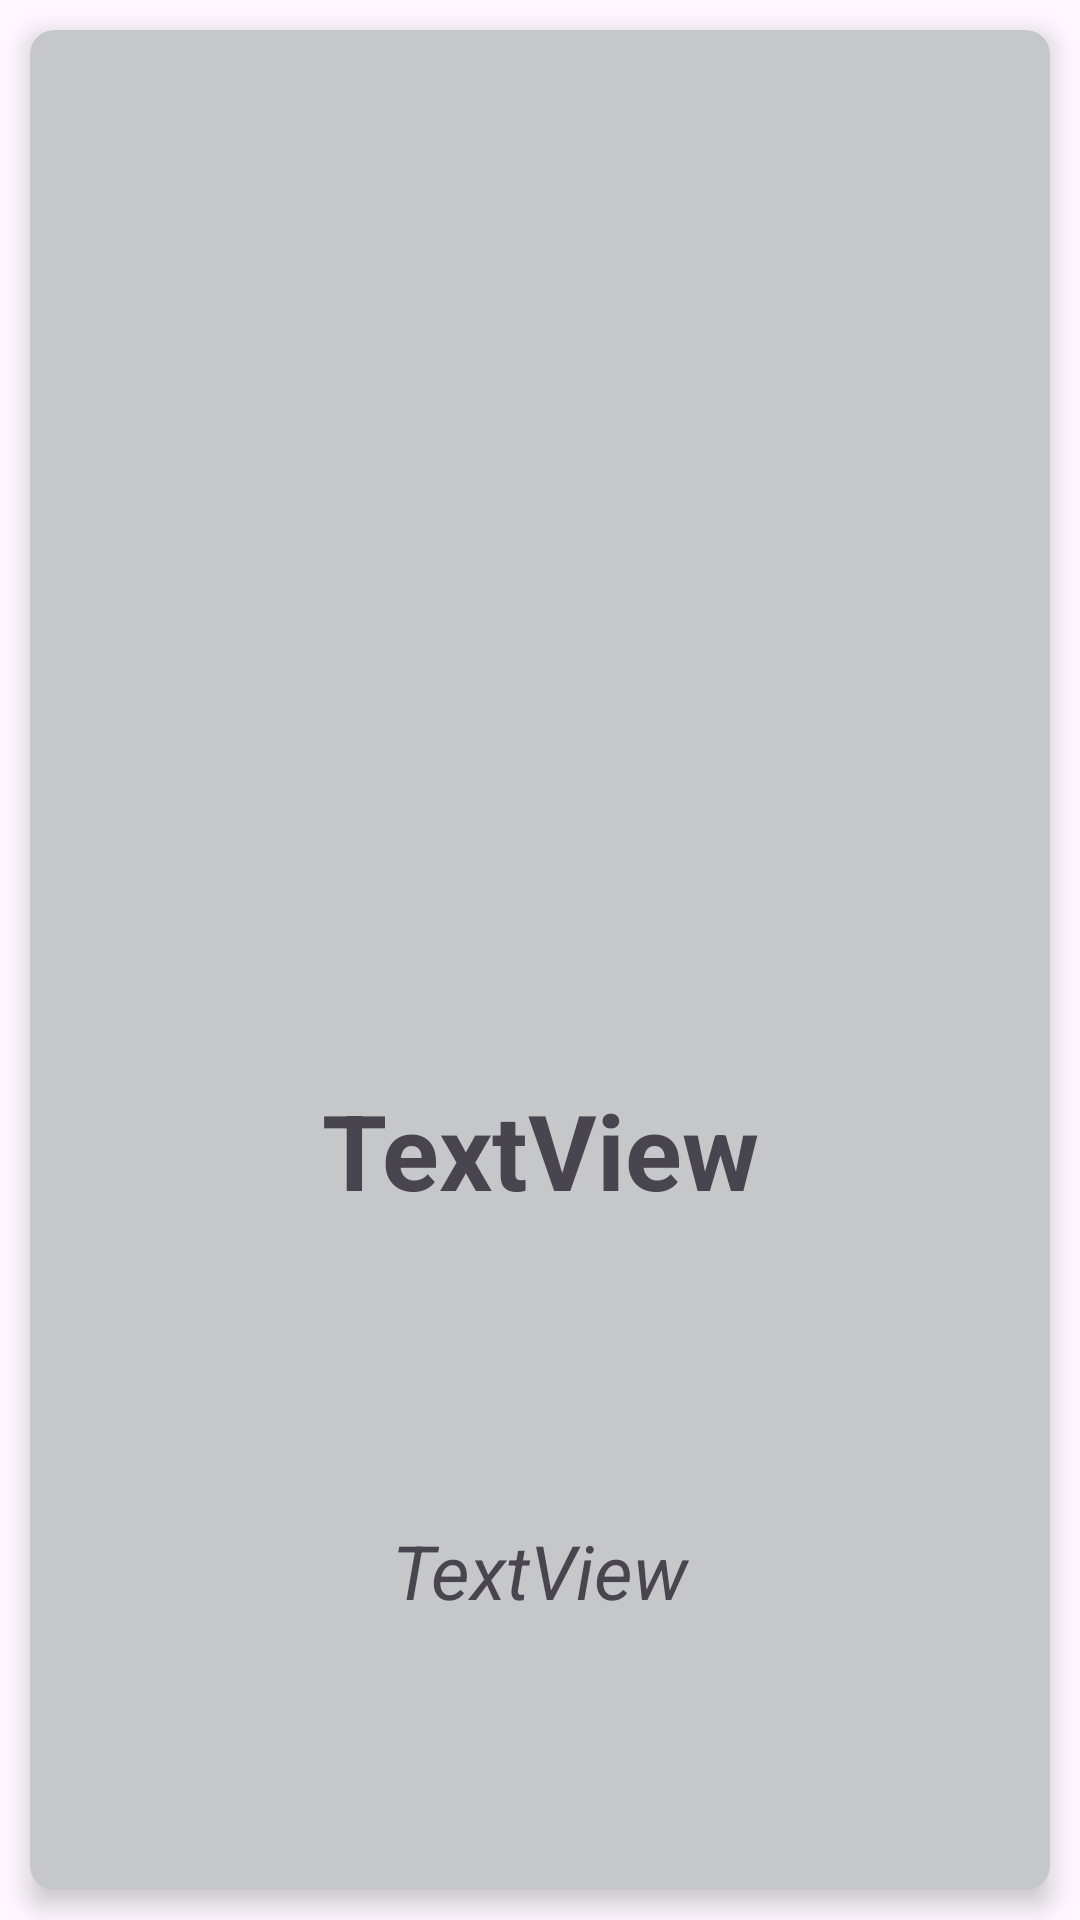

Reconstruct the res/layout file that produces this screen, plus the resources it refers to.
<!-- AndroidManifest.xml: application theme Theme.Contacts2026 -->
<!-- res/layout/activity_contact.xml -->
<?xml version="1.0" encoding="utf-8"?>
<androidx.constraintlayout.widget.ConstraintLayout xmlns:android="http://schemas.android.com/apk/res/android"
    xmlns:app="http://schemas.android.com/apk/res-auto"
    xmlns:tools="http://schemas.android.com/tools"
    android:id="@+id/main"
    android:layout_width="match_parent"
    android:layout_height="match_parent"
    tools:context=".ContactActivity">

    <androidx.cardview.widget.CardView
        android:id="@+id/card"
        android:layout_width="0dp"
        android:layout_height="0dp"
        android:layout_marginStart="10dp"
        android:layout_marginTop="10dp"
        android:layout_marginEnd="10dp"
        android:layout_marginBottom="10dp"
        android:transitionName="cardAnimation"
        app:cardBackgroundColor="@color/material_dynamic_neutral80"
        app:cardCornerRadius="8dp"
        app:cardElevation="5dp"
        app:layout_constraintBottom_toBottomOf="parent"
        app:layout_constraintEnd_toEndOf="parent"
        app:layout_constraintStart_toStartOf="parent"
        app:layout_constraintTop_toTopOf="parent">

        <androidx.constraintlayout.widget.ConstraintLayout
            android:layout_width="match_parent"
            android:layout_height="match_parent">

            <ImageView
                android:id="@+id/avatar"
                android:layout_width="200dp"
                android:layout_height="200dp"
                android:layout_marginTop="50dp"
                app:layout_constraintEnd_toEndOf="parent"
                app:layout_constraintStart_toStartOf="parent"
                app:layout_constraintTop_toTopOf="parent"
                app:srcCompat="@drawable/avatar1" />

            <TextView
                android:id="@+id/name"
                android:layout_width="0dp"
                android:layout_height="wrap_content"
                android:layout_marginStart="20dp"
                android:layout_marginTop="100dp"
                android:layout_marginEnd="20dp"
                android:text="TextView"
                android:textAlignment="center"
                android:textSize="35sp"
                android:textStyle="bold"
                app:layout_constraintEnd_toEndOf="parent"
                app:layout_constraintStart_toStartOf="parent"
                app:layout_constraintTop_toBottomOf="@+id/avatar" />

            <TextView
                android:id="@+id/email"
                android:layout_width="0dp"
                android:layout_height="wrap_content"
                android:layout_marginStart="20dp"
                android:layout_marginTop="100dp"
                android:layout_marginEnd="20dp"
                android:text="TextView"
                android:textAlignment="center"
                android:textSize="25sp"
                android:textStyle="italic"
                app:layout_constraintEnd_toEndOf="parent"
                app:layout_constraintStart_toStartOf="parent"
                app:layout_constraintTop_toBottomOf="@+id/name" />
        </androidx.constraintlayout.widget.ConstraintLayout>
    </androidx.cardview.widget.CardView>
</androidx.constraintlayout.widget.ConstraintLayout>
<!-- resources referenced by this layout -->
<resources>
  <style name="Theme.Contacts2026" parent="Base.Theme.Contacts2026" />
  <style name="Base.Theme.Contacts2026" parent="Theme.Material3.DayNight.NoActionBar">
          
          
      </style>
</resources>
